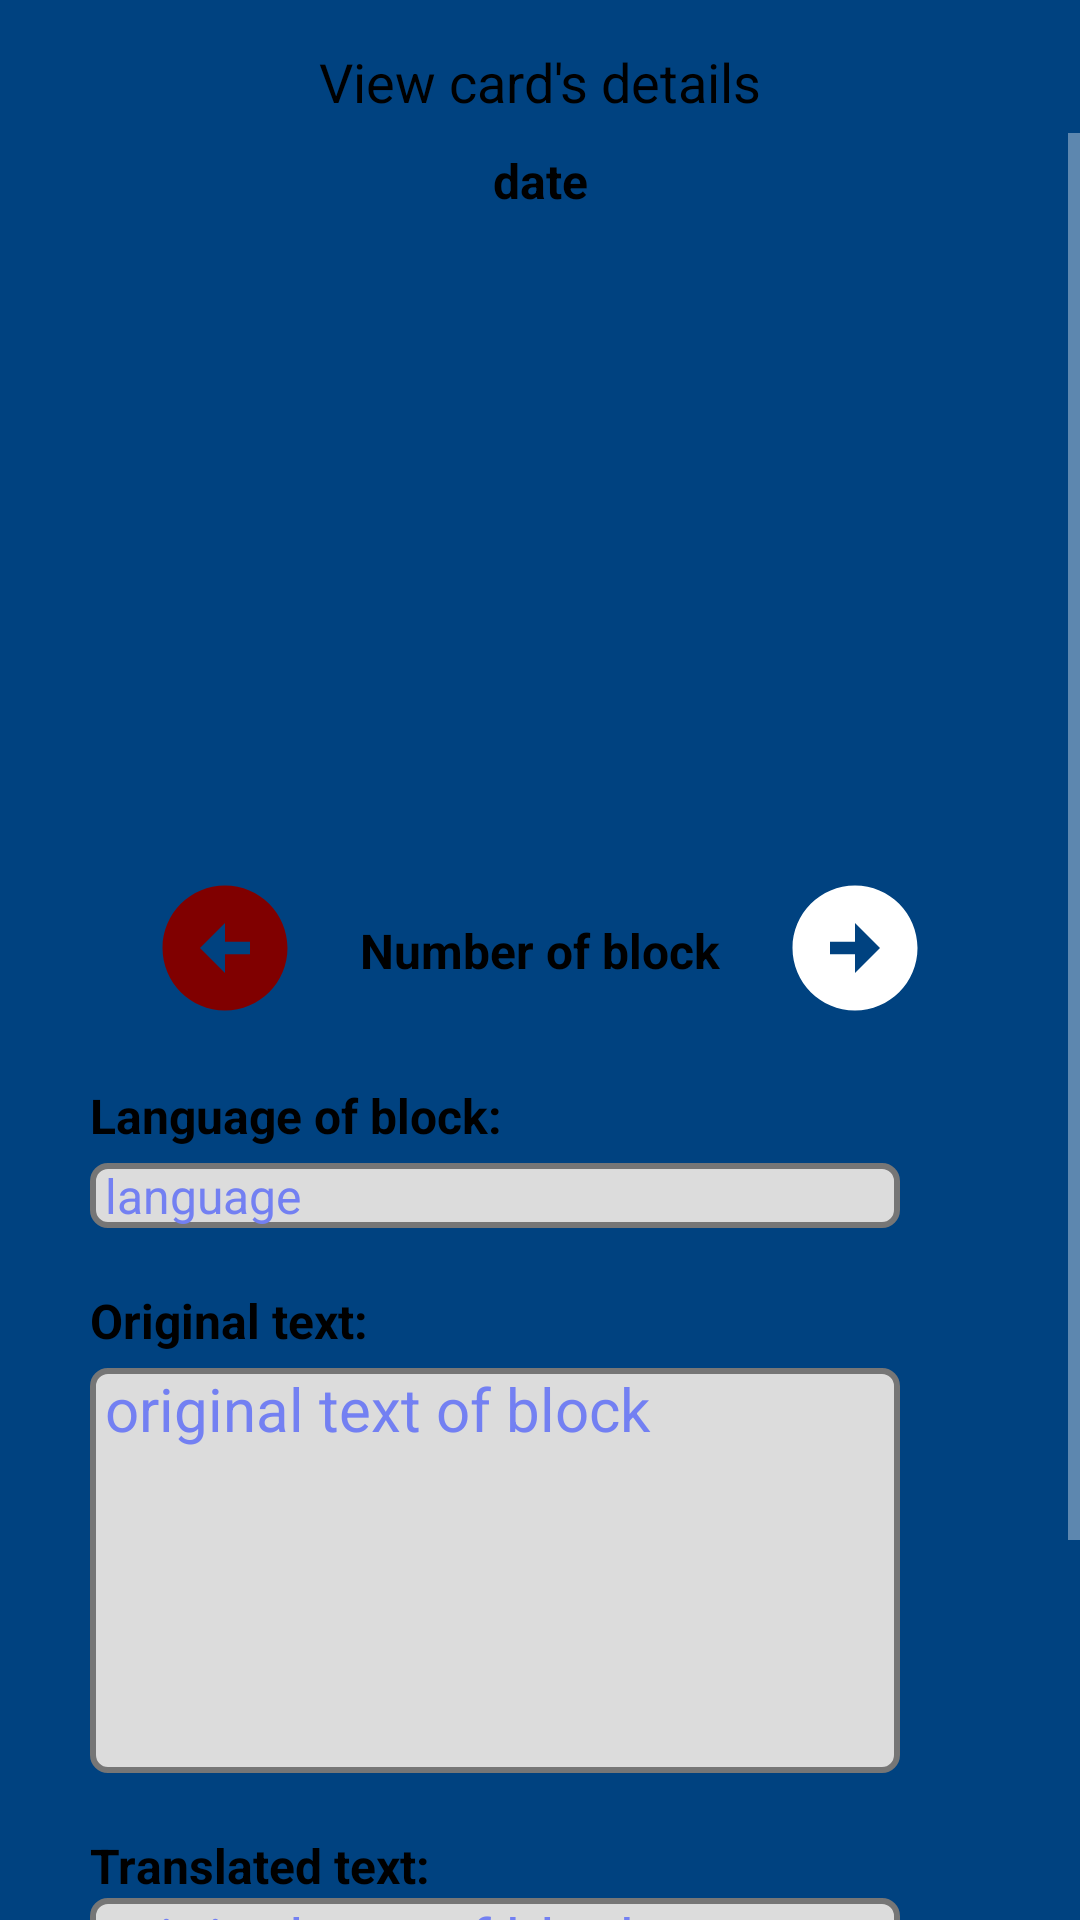

This screen was rendered from an Android layout file. Write that file and the resources it references.
<!-- AndroidManifest.xml: application theme Theme.AppCompat.NoActionBar -->
<!-- res/layout/activity_details_of_card_history.xml -->
<?xml version="1.0" encoding="utf-8"?>
<androidx.constraintlayout.widget.ConstraintLayout xmlns:android="http://schemas.android.com/apk/res/android"
    xmlns:app="http://schemas.android.com/apk/res-auto"
    xmlns:tools="http://schemas.android.com/tools"
    android:layout_width="match_parent"
    android:layout_height="match_parent"
    android:background="@color/bg3"
    tools:context=".navmenu.account.DetailsOfCardHistoryActivity">

    <TextView
        android:id="@+id/textView2"
        android:layout_width="wrap_content"
        android:layout_height="wrap_content"
        android:layout_marginStart="50dp"
        android:layout_marginTop="15dp"
        android:layout_marginEnd="50dp"
        android:text="View card's details"
        android:textColor="@color/black"
        android:textSize="18sp"
        app:layout_constraintEnd_toEndOf="parent"
        app:layout_constraintStart_toStartOf="parent"
        app:layout_constraintTop_toTopOf="parent" />

    <ScrollView
        android:layout_width="match_parent"
        android:layout_height="0dp"
        android:layout_marginTop="5dp"
        android:fillViewport="true"
        android:scrollbarSize="4dp"
        android:scrollbars="vertical"
        app:layout_constraintEnd_toEndOf="parent"
        app:layout_constraintStart_toStartOf="parent"
        app:layout_constraintTop_toBottomOf="@+id/textView2">

        <androidx.constraintlayout.widget.ConstraintLayout
            android:layout_width="match_parent"
            android:layout_height="wrap_content">

            <ImageView
                android:id="@+id/imgDetailsHistory"
                android:layout_width="0dp"
                android:layout_height="200dp"
                android:layout_marginStart="100dp"
                android:layout_marginTop="15dp"
                android:layout_marginEnd="100dp"
                android:background="?attr/selectableItemBackground"
                android:scaleType="fitCenter"
                app:layout_constraintEnd_toEndOf="parent"
                app:layout_constraintStart_toStartOf="parent"
                app:layout_constraintTop_toBottomOf="@+id/dateDetailsHistory"
                app:srcCompat="@drawable/load" />

            <TextView
                android:id="@+id/numberOfBlockDetailsHistory"
                android:layout_width="wrap_content"
                android:layout_height="wrap_content"
                android:layout_marginTop="15dp"
                android:text="Number of block"
                android:textColor="@color/black"
                android:textSize="16sp"
                android:textStyle="bold"
                app:layout_constraintEnd_toStartOf="@+id/nextBtnDetailsHistory"
                app:layout_constraintStart_toEndOf="@+id/previousBtnDetailsHistory"
                app:layout_constraintTop_toTopOf="@+id/previousBtnDetailsHistory" />

            <ImageButton
                android:id="@+id/previousBtnDetailsHistory"
                android:layout_width="50dp"
                android:layout_height="50dp"
                android:layout_marginTop="5dp"
                android:background="?attr/selectableItemBackground"
                android:scaleType="fitCenter"
                app:layout_constraintEnd_toStartOf="@+id/imgDetailsHistory"
                app:layout_constraintTop_toBottomOf="@+id/imgDetailsHistory"
                app:srcCompat="@drawable/ic_arrow_circle_left" />

            <ImageButton
                android:id="@+id/nextBtnDetailsHistory"
                android:layout_width="50dp"
                android:layout_height="50dp"
                android:layout_marginTop="5dp"
                android:background="?attr/selectableItemBackground"
                android:scaleType="fitCenter"
                app:layout_constraintStart_toEndOf="@+id/imgDetailsHistory"
                app:layout_constraintTop_toBottomOf="@+id/imgDetailsHistory"
                app:srcCompat="@drawable/ic_arrow_circle_right" />

            <TextView
                android:id="@+id/languageOfBlockTextviewDetailsHistory"
                android:layout_width="0dp"
                android:layout_height="wrap_content"
                android:layout_marginStart="30dp"
                android:layout_marginTop="20dp"
                android:layout_marginEnd="60dp"
                android:text="Language of block:"
                android:textColor="@color/black"
                android:textSize="16sp"
                android:textStyle="bold"
                app:layout_constraintEnd_toEndOf="parent"
                app:layout_constraintStart_toStartOf="parent"
                app:layout_constraintTop_toBottomOf="@+id/previousBtnDetailsHistory" />

            <TextView
                android:id="@+id/originalTextTextviewDetailsHistory"
                android:layout_width="0dp"
                android:layout_height="wrap_content"
                android:layout_marginTop="20dp"
                android:text="Original text:"
                android:textColor="@color/black"
                android:textSize="16sp"
                android:textStyle="bold"
                app:layout_constraintEnd_toEndOf="@+id/languageValueDetailsHistory"
                app:layout_constraintStart_toStartOf="@+id/languageValueDetailsHistory"
                app:layout_constraintTop_toBottomOf="@+id/languageValueDetailsHistory" />

            <TextView
                android:id="@+id/translatedTextTextviewDetailsHistory"
                android:layout_width="0dp"
                android:layout_height="wrap_content"
                android:layout_marginTop="20dp"
                android:text="Translated text:"
                android:textColor="@color/black"
                android:textSize="16sp"
                android:textStyle="bold"
                app:layout_constraintEnd_toEndOf="@+id/originalTextValueDetailsHistory"
                app:layout_constraintStart_toStartOf="@+id/originalTextValueDetailsHistory"
                app:layout_constraintTop_toBottomOf="@+id/originalTextValueDetailsHistory" />

            <TextView
                android:id="@+id/languageValueDetailsHistory"
                android:layout_width="0dp"
                android:layout_height="wrap_content"
                android:layout_marginTop="5dp"
                android:background="@drawable/text_border"
                android:paddingHorizontal="5dp"
                android:text="language"
                android:textColor="@color/textBlue"
                android:textSize="16sp"
                app:layout_constraintEnd_toEndOf="@+id/languageOfBlockTextviewDetailsHistory"
                app:layout_constraintStart_toStartOf="@+id/languageOfBlockTextviewDetailsHistory"
                app:layout_constraintTop_toBottomOf="@+id/languageOfBlockTextviewDetailsHistory" />

            <TextView
                android:id="@+id/originalTextValueDetailsHistory"
                android:layout_width="0dp"
                android:layout_height="135dp"
                android:layout_marginTop="5dp"
                android:background="@drawable/text_border"
                android:paddingHorizontal="5dp"
                android:scrollbars="vertical"
                android:text="original text of block"
                android:textColor="@color/textBlue"
                android:textSize="20sp"
                app:layout_constraintEnd_toEndOf="@+id/originalTextTextviewDetailsHistory"
                app:layout_constraintStart_toStartOf="@+id/originalTextTextviewDetailsHistory"
                app:layout_constraintTop_toBottomOf="@+id/originalTextTextviewDetailsHistory" />

            <TextView
                android:id="@+id/translatedTextValueDetailsHistory"
                android:layout_width="0dp"
                android:layout_height="135dp"
                android:layout_marginBottom="150dp"
                android:background="@drawable/text_border"
                android:paddingHorizontal="5dp"
                android:scrollbars="vertical"
                android:text="original text of block"
                android:textColor="@color/textBlue"
                android:textSize="20sp"
                app:layout_constraintBottom_toBottomOf="parent"
                app:layout_constraintEnd_toEndOf="@+id/translatedTextTextviewDetailsHistory"
                app:layout_constraintStart_toStartOf="@+id/translatedTextTextviewDetailsHistory"
                app:layout_constraintTop_toBottomOf="@+id/translatedTextTextviewDetailsHistory" />

            <TextView
                android:id="@+id/dateDetailsHistory"
                android:layout_width="0dp"
                android:layout_height="wrap_content"
                android:layout_marginStart="70dp"
                android:layout_marginTop="5dp"
                android:layout_marginEnd="70dp"
                android:text="date"
                android:textAlignment="center"
                android:textColor="@color/black"
                android:textSize="16sp"
                android:textStyle="bold"
                app:layout_constraintEnd_toEndOf="parent"
                app:layout_constraintStart_toStartOf="parent"
                app:layout_constraintTop_toTopOf="parent" />

        </androidx.constraintlayout.widget.ConstraintLayout>
    </ScrollView>
</androidx.constraintlayout.widget.ConstraintLayout>
<!-- resources referenced by this layout -->
<resources>
  <color name="bg3">#004280</color>
  <color name="black">#FF000000</color>
  <color name="textBlue">#7380f2</color>
  <!-- drawable ic_arrow_circle_left (drawable) -->
  <vector android:height="24dp" android:tint="@color/colorPrim"
      android:viewportHeight="24" android:viewportWidth="24"
      android:width="24dp" xmlns:android="http://schemas.android.com/apk/res/android">
      <path android:fillColor="@android:color/white" android:pathData="M2,12c0,5.52 4.48,10 10,10s10,-4.48 10,-10c0,-5.52 -4.48,-10 -10,-10C6.48,2 2,6.48 2,12zM12,11l4,0v2l-4,0l0,3l-4,-4l4,-4L12,11z"/>
  </vector>
  <!-- drawable ic_arrow_circle_right (drawable) -->
  <vector android:height="24dp" android:tint="@color/bgTextColor"
      android:viewportHeight="24" android:viewportWidth="24"
      android:width="24dp" xmlns:android="http://schemas.android.com/apk/res/android">
      <path android:fillColor="@android:color/white" android:pathData="M22,12c0,-5.52 -4.48,-10 -10,-10S2,6.48 2,12c0,5.52 4.48,10 10,10S22,17.52 22,12zM12,13l-4,0v-2l4,0V8l4,4l-4,4V13z"/>
  </vector>
  <!-- drawable text_border (drawable) -->
  <?xml version="1.0" encoding="utf-8"?>
  <shape xmlns:android="http://schemas.android.com/apk/res/android"
  android:shape="rectangle" >
  
  <stroke
      android:width="2dp"
      android:color="@color/textBorder" />
      <solid android:color="@color/grey" />
      <corners android:radius="5dp" />
  
  </shape>
  <color name="colorPrim">#800000</color>
  <color name="bgTextColor">#FFFFFFFF</color>
  <color name="textBorder">#767676</color>
  <color name="grey">#DCDCDC</color>
</resources>
